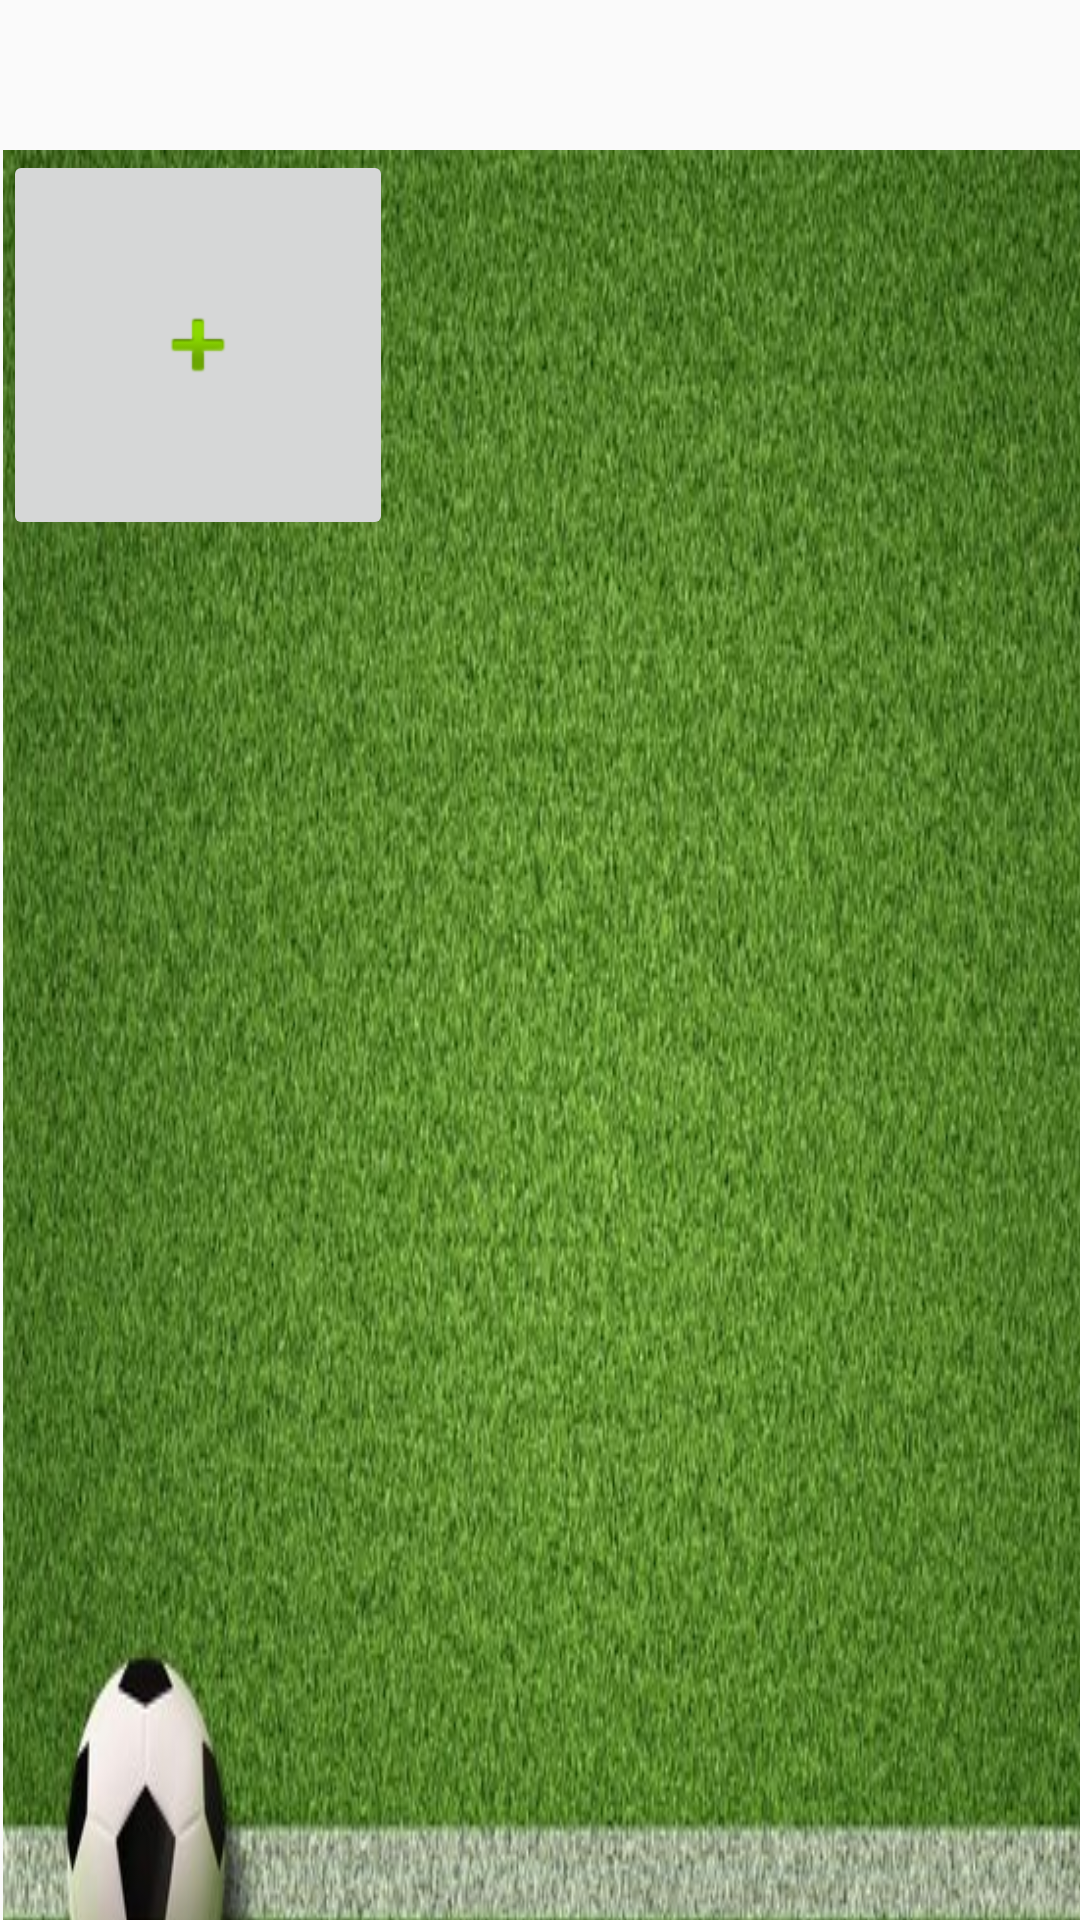

Write the Android layout XML for this screen, with the resource values it uses.
<!-- AndroidManifest.xml: application theme Theme.OFFSIDE_App -->
<!-- res/layout/activity_sub_ground.xml -->
<?xml version="1.0" encoding="utf-8"?>
<LinearLayout xmlns:android="http://schemas.android.com/apk/res/android"
    xmlns:app="http://schemas.android.com/apk/res-auto"
    xmlns:tools="http://schemas.android.com/tools"
    android:layout_width="match_parent"
    android:layout_height="match_parent"
    android:orientation="vertical"
    tools:context=".SubGroundActivity">

    <ImageView
        android:layout_width="match_parent"
        android:layout_height="49dp"
        android:background="@drawable/title" />

    <ScrollView
        android:layout_width="409dp"
        android:layout_height="681dp"
        android:layout_marginStart="1dp"
        android:layout_marginTop="1dp"
        android:layout_marginEnd="1dp"
        android:background="@drawable/background">

        <LinearLayout
            android:layout_width="match_parent"
            android:layout_height="wrap_content"
            android:orientation="vertical" >

            <ImageButton
                android:id="@+id/imageButton5"
                android:layout_width="130dp"
                android:layout_height="130dp"
                app:srcCompat="@android:drawable/ic_input_add" />

        </LinearLayout>


    </ScrollView>



</LinearLayout>
<!-- resources referenced by this layout -->
<resources>
  <!-- drawable background: jpg bitmap (drawable, 104782 bytes) -->
  <style name="Theme.OFFSIDE_App" parent="Base.Theme.OFFSIDE_App" />
  <style name="Base.Theme.OFFSIDE_App" parent="Theme.AppCompat.DayNight.NoActionBar">
          
          
      </style>
</resources>
